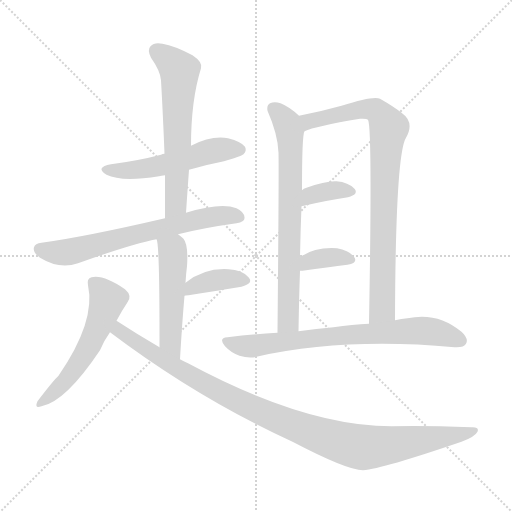
t = 0.00 s
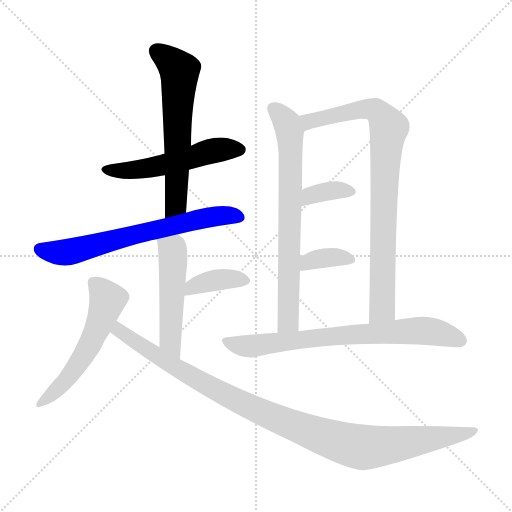
t = 1.83 s
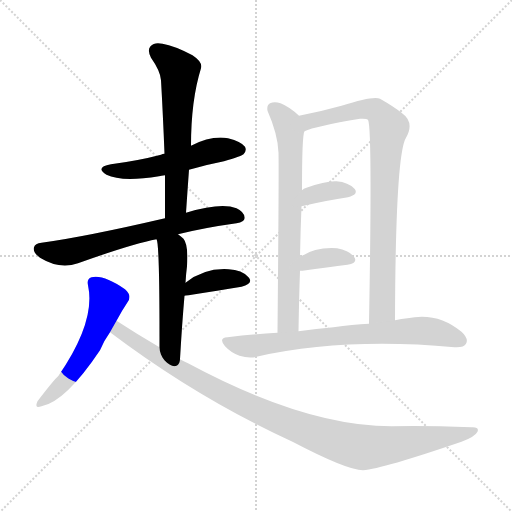
t = 3.66 s
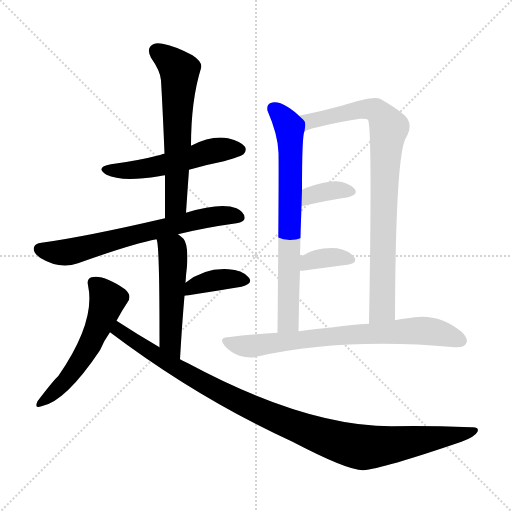
t = 5.49 s
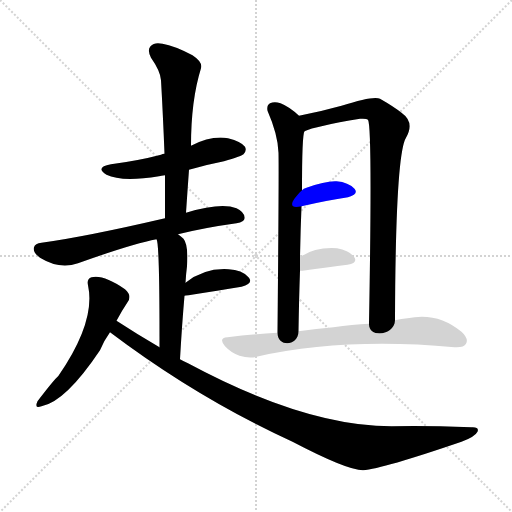
t = 7.31 s
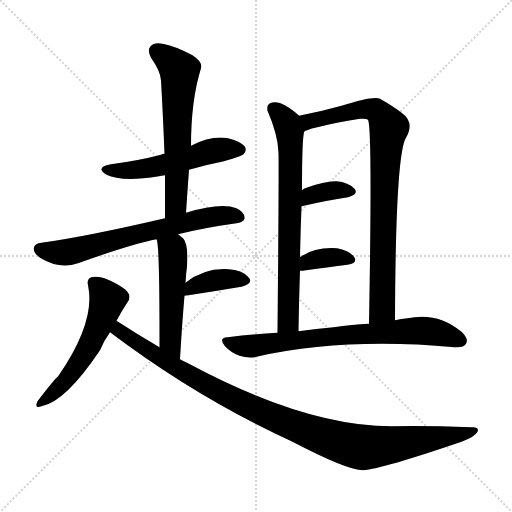
t = 9.14 s

The animated SVG that drew these frames (rendered in a browser with its animation timeline set to each time). Animation: 12 CSS @keyframes rules; one cycle of 9.14 s.

<svg version="1.1" viewBox="0 0 1024 1024" xmlns="http://www.w3.org/2000/svg">
  <g stroke="lightgray" stroke-dasharray="1,1" stroke-width="1" transform="scale(4, 4)">
    <line x1="0" y1="0" x2="256" y2="256"></line>
    <line x1="256" y1="0" x2="0" y2="256"></line>
    <line x1="128" y1="0" x2="128" y2="256"></line>
    <line x1="0" y1="128" x2="256" y2="128"></line>
  </g>
<g transform="scale(1, -1) translate(0, -900)">
   <style type="text/css">
    @keyframes keyframes0 {
      from {
       stroke: blue;
       stroke-dashoffset: 525;
       stroke-width: 128;
       }
       63% {
       animation-timing-function: step-end;
       stroke: blue;
       stroke-dashoffset: 0;
       stroke-width: 128;
       }
       to {
       stroke: black;
       stroke-width: 1024;
       }
       }
       #make-me-a-hanzi-animation-0 {
         animation: keyframes0 0.677246s both;
         animation-delay: 0.000000s;
         animation-timing-function: linear;
       }
    @keyframes keyframes1 {
      from {
       stroke: blue;
       stroke-dashoffset: 609;
       stroke-width: 128;
       }
       66% {
       animation-timing-function: step-end;
       stroke: blue;
       stroke-dashoffset: 0;
       stroke-width: 128;
       }
       to {
       stroke: black;
       stroke-width: 1024;
       }
       }
       #make-me-a-hanzi-animation-1 {
         animation: keyframes1 0.745605s both;
         animation-delay: 0.677246s;
         animation-timing-function: linear;
       }
    @keyframes keyframes2 {
      from {
       stroke: blue;
       stroke-dashoffset: 664;
       stroke-width: 128;
       }
       68% {
       animation-timing-function: step-end;
       stroke: blue;
       stroke-dashoffset: 0;
       stroke-width: 128;
       }
       to {
       stroke: black;
       stroke-width: 1024;
       }
       }
       #make-me-a-hanzi-animation-2 {
         animation: keyframes2 0.790365s both;
         animation-delay: 1.422852s;
         animation-timing-function: linear;
       }
    @keyframes keyframes3 {
      from {
       stroke: blue;
       stroke-dashoffset: 498;
       stroke-width: 128;
       }
       62% {
       animation-timing-function: step-end;
       stroke: blue;
       stroke-dashoffset: 0;
       stroke-width: 128;
       }
       to {
       stroke: black;
       stroke-width: 1024;
       }
       }
       #make-me-a-hanzi-animation-3 {
         animation: keyframes3 0.655273s both;
         animation-delay: 2.213216s;
         animation-timing-function: linear;
       }
    @keyframes keyframes4 {
      from {
       stroke: blue;
       stroke-dashoffset: 376;
       stroke-width: 128;
       }
       55% {
       animation-timing-function: step-end;
       stroke: blue;
       stroke-dashoffset: 0;
       stroke-width: 128;
       }
       to {
       stroke: black;
       stroke-width: 1024;
       }
       }
       #make-me-a-hanzi-animation-4 {
         animation: keyframes4 0.555990s both;
         animation-delay: 2.868490s;
         animation-timing-function: linear;
       }
    @keyframes keyframes5 {
      from {
       stroke: blue;
       stroke-dashoffset: 546;
       stroke-width: 128;
       }
       64% {
       animation-timing-function: step-end;
       stroke: blue;
       stroke-dashoffset: 0;
       stroke-width: 128;
       }
       to {
       stroke: black;
       stroke-width: 1024;
       }
       }
       #make-me-a-hanzi-animation-5 {
         animation: keyframes5 0.694336s both;
         animation-delay: 3.424479s;
         animation-timing-function: linear;
       }
    @keyframes keyframes6 {
      from {
       stroke: blue;
       stroke-dashoffset: 1034;
       stroke-width: 128;
       }
       77% {
       animation-timing-function: step-end;
       stroke: blue;
       stroke-dashoffset: 0;
       stroke-width: 128;
       }
       to {
       stroke: black;
       stroke-width: 1024;
       }
       }
       #make-me-a-hanzi-animation-6 {
         animation: keyframes6 1.091471s both;
         animation-delay: 4.118815s;
         animation-timing-function: linear;
       }
    @keyframes keyframes7 {
      from {
       stroke: blue;
       stroke-dashoffset: 709;
       stroke-width: 128;
       }
       70% {
       animation-timing-function: step-end;
       stroke: blue;
       stroke-dashoffset: 0;
       stroke-width: 128;
       }
       to {
       stroke: black;
       stroke-width: 1024;
       }
       }
       #make-me-a-hanzi-animation-7 {
         animation: keyframes7 0.826986s both;
         animation-delay: 5.210286s;
         animation-timing-function: linear;
       }
    @keyframes keyframes8 {
      from {
       stroke: blue;
       stroke-dashoffset: 841;
       stroke-width: 128;
       }
       73% {
       animation-timing-function: step-end;
       stroke: blue;
       stroke-dashoffset: 0;
       stroke-width: 128;
       }
       to {
       stroke: black;
       stroke-width: 1024;
       }
       }
       #make-me-a-hanzi-animation-8 {
         animation: keyframes8 0.934408s both;
         animation-delay: 6.037272s;
         animation-timing-function: linear;
       }
    @keyframes keyframes9 {
      from {
       stroke: blue;
       stroke-dashoffset: 354;
       stroke-width: 128;
       }
       54% {
       animation-timing-function: step-end;
       stroke: blue;
       stroke-dashoffset: 0;
       stroke-width: 128;
       }
       to {
       stroke: black;
       stroke-width: 1024;
       }
       }
       #make-me-a-hanzi-animation-9 {
         animation: keyframes9 0.538086s both;
         animation-delay: 6.971680s;
         animation-timing-function: linear;
       }
    @keyframes keyframes10 {
      from {
       stroke: blue;
       stroke-dashoffset: 358;
       stroke-width: 128;
       }
       54% {
       animation-timing-function: step-end;
       stroke: blue;
       stroke-dashoffset: 0;
       stroke-width: 128;
       }
       to {
       stroke: black;
       stroke-width: 1024;
       }
       }
       #make-me-a-hanzi-animation-10 {
         animation: keyframes10 0.541341s both;
         animation-delay: 7.509766s;
         animation-timing-function: linear;
       }
    @keyframes keyframes11 {
      from {
       stroke: blue;
       stroke-dashoffset: 729;
       stroke-width: 128;
       }
       70% {
       animation-timing-function: step-end;
       stroke: blue;
       stroke-dashoffset: 0;
       stroke-width: 128;
       }
       to {
       stroke: black;
       stroke-width: 1024;
       }
       }
       #make-me-a-hanzi-animation-11 {
         animation: keyframes11 0.843262s both;
         animation-delay: 8.051107s;
         animation-timing-function: linear;
       }
</style>
<path d="M 378.0 560.5 Q 412.0 570.5 448.0 577.5 Q 482.0 587.5 487.0 591.5 Q 494.0 598.5 490.0 606.5 Q 483.0 616.5 456.0 623.5 Q 423.0 629.5 382.0 608.5 L 329.0 592.5 Q 325.0 592.5 322.0 590.5 Q 276.0 578.5 222.0 571.5 Q 189.0 565.5 213.0 550.5 Q 243.0 535.5 318.0 547.5 Q 322.0 548.5 330.0 549.5 L 378.0 560.5 Z" fill="lightgray"></path> 
<path d="M 372.0 474.5 Q 375.0 519.5 378.0 560.5 L 382.0 608.5 Q 382.0 699.5 402.0 763.5 Q 406.0 775.5 385.0 789.5 Q 349.0 808.5 325.0 812.5 Q 309.0 816.5 301.0 807.5 Q 294.0 800.5 302.0 784.5 Q 321.0 757.5 322.0 739.5 Q 326.0 669.5 329.0 592.5 L 330.0 549.5 Q 330.0 509.5 330.0 463.5 C 330.0 433.5 370.0 444.5 372.0 474.5 Z" fill="lightgray"></path> 
<path d="M 356.0 431.5 Q 408.0 444.5 473.0 453.5 Q 489.0 456.5 489.0 463.5 Q 490.0 475.5 473.0 483.5 Q 442.0 495.5 372.0 474.5 L 330.0 463.5 Q 171.0 426.5 83.0 414.5 Q 70.0 413.5 68.0 405.5 Q 65.0 395.5 80.0 384.5 Q 119.0 360.5 156.0 373.5 Q 265.0 412.5 313.0 421.5 L 356.0 431.5 Z" fill="lightgray"></path> 
<path d="M 360.0 181.5 Q 364.0 251.5 369.0 308.5 L 371.0 334.5 Q 372.0 352.5 374.0 367.5 Q 377.0 410.5 367.0 422.5 Q 361.0 428.5 356.0 431.5 C 332.0 449.5 306.0 450.5 313.0 421.5 Q 319.0 415.5 319.0 226.5 Q 319.0 217.5 319.0 205.5 C 319.0 175.5 358.0 151.5 360.0 181.5 Z" fill="lightgray"></path> 
<path d="M 369.0 308.5 Q 372.0 308.5 483.0 326.5 Q 508.0 333.5 497.0 345.5 Q 484.0 360.5 457.0 361.5 Q 409.0 364.5 371.0 334.5 C 347.0 316.5 339.0 304.5 369.0 308.5 Z" fill="lightgray"></path> 
<path d="M 233.0 258.5 Q 243.0 277.5 255.0 295.5 Q 265.0 308.5 250.0 321.5 Q 207.0 351.5 183.0 345.5 Q 173.0 342.5 176.0 329.5 Q 192.0 257.5 117.0 148.5 Q 107.0 139.5 75.0 97.5 Q 68.0 81.5 83.0 87.5 Q 131.0 96.5 200.0 199.5 Q 207.0 217.5 220.0 235.5 L 233.0 258.5 Z" fill="lightgray"></path> 
<path d="M 220.0 235.5 Q 395.0 103.5 585.0 16.5 Q 694.0 -40.5 726.0 -40.5 Q 765.0 -37.5 923.0 16.5 Q 950.0 26.5 955.0 36.5 Q 959.0 46.5 943.0 45.5 Q 843.0 49.5 783.0 47.5 Q 611.0 47.5 376.0 173.5 Q 367.0 177.5 360.0 181.5 L 319.0 205.5 Q 276.0 230.5 233.0 258.5 C 208.0 274.5 196.0 253.5 220.0 235.5 Z" fill="lightgray"></path> 
<path d="M 598.0 668.5 Q 579.0 686.5 561.0 693.5 Q 549.0 697.5 540.0 693.5 Q 533.0 689.5 535.0 678.5 Q 556.0 630.5 557.0 594.5 Q 558.0 555.5 555.0 234.5 C 555.0 204.5 597.0 207.5 597.0 237.5 Q 598.0 301.5 600.0 358.5 L 600.0 385.5 Q 601.0 439.5 603.0 487.5 L 604.0 519.5 Q 604.0 631.5 609.0 637.5 C 612.0 656.5 612.0 656.5 598.0 668.5 Z" fill="lightgray"></path> 
<path d="M 790.0 259.5 Q 791.0 590.5 812.0 624.5 Q 830.0 655.5 803.0 674.5 Q 788.0 686.5 760.0 702.5 Q 748.0 709.5 683.0 688.5 Q 640.0 676.5 598.0 668.5 C 569.0 662.5 581.0 627.5 609.0 637.5 Q 630.0 647.5 720.0 662.5 Q 733.0 663.5 736.0 660.5 Q 745.0 645.5 738.0 252.5 C 737.0 222.5 790.0 229.5 790.0 259.5 Z" fill="lightgray"></path> 
<path d="M 603.0 487.5 Q 655.0 499.5 696.0 505.5 Q 718.0 511.5 709.0 522.5 Q 697.0 535.5 673.0 537.5 Q 651.0 538.5 613.0 524.5 Q 607.0 523.5 604.0 519.5 C 582.0 498.5 574.0 480.5 603.0 487.5 Z" fill="lightgray"></path> 
<path d="M 600.0 358.5 Q 601.0 358.5 605.0 358.5 Q 657.0 365.5 695.0 370.5 Q 717.0 374.5 708.0 386.5 Q 698.0 399.5 674.0 403.5 Q 629.0 406.5 600.0 385.5 C 575.0 368.5 570.0 358.5 600.0 358.5 Z" fill="lightgray"></path> 
<path d="M 555.0 234.5 Q 507.0 231.5 455.0 225.5 Q 436.0 224.5 450.0 207.5 Q 462.0 194.5 479.0 188.5 Q 498.0 182.5 513.0 186.5 Q 687.0 225.5 909.0 205.5 Q 928.0 204.5 932.0 212.5 Q 938.0 222.5 923.0 236.5 Q 875.0 276.5 815.0 263.5 Q 803.0 262.5 790.0 259.5 L 738.0 252.5 Q 705.0 251.5 667.0 245.5 Q 633.0 242.5 597.0 237.5 L 555.0 234.5 Z" fill="lightgray"></path> 
      <clipPath id="make-me-a-hanzi-clip-0">
      <path d="M 378.0 560.5 Q 412.0 570.5 448.0 577.5 Q 482.0 587.5 487.0 591.5 Q 494.0 598.5 490.0 606.5 Q 483.0 616.5 456.0 623.5 Q 423.0 629.5 382.0 608.5 L 329.0 592.5 Q 325.0 592.5 322.0 590.5 Q 276.0 578.5 222.0 571.5 Q 189.0 565.5 213.0 550.5 Q 243.0 535.5 318.0 547.5 Q 322.0 548.5 330.0 549.5 L 378.0 560.5 Z" fill="lightgray"></path>
      </clipPath>
      <path clip-path="url(#make-me-a-hanzi-clip-0)" d="M 215.0 562.5 L 286.0 561.5 L 426.0 598.5 L 479.0 600.5 " fill="none" id="make-me-a-hanzi-animation-0" stroke-dasharray="397 794" stroke-linecap="round"></path>

      <clipPath id="make-me-a-hanzi-clip-1">
      <path d="M 372.0 474.5 Q 375.0 519.5 378.0 560.5 L 382.0 608.5 Q 382.0 699.5 402.0 763.5 Q 406.0 775.5 385.0 789.5 Q 349.0 808.5 325.0 812.5 Q 309.0 816.5 301.0 807.5 Q 294.0 800.5 302.0 784.5 Q 321.0 757.5 322.0 739.5 Q 326.0 669.5 329.0 592.5 L 330.0 549.5 Q 330.0 509.5 330.0 463.5 C 330.0 433.5 370.0 444.5 372.0 474.5 Z" fill="lightgray"></path>
      </clipPath>
      <path clip-path="url(#make-me-a-hanzi-clip-1)" d="M 313.0 798.5 L 359.0 758.5 L 352.0 498.5 L 335.0 471.5 " fill="none" id="make-me-a-hanzi-animation-1" stroke-dasharray="481 962" stroke-linecap="round"></path>

      <clipPath id="make-me-a-hanzi-clip-2">
      <path d="M 356.0 431.5 Q 408.0 444.5 473.0 453.5 Q 489.0 456.5 489.0 463.5 Q 490.0 475.5 473.0 483.5 Q 442.0 495.5 372.0 474.5 L 330.0 463.5 Q 171.0 426.5 83.0 414.5 Q 70.0 413.5 68.0 405.5 Q 65.0 395.5 80.0 384.5 Q 119.0 360.5 156.0 373.5 Q 265.0 412.5 313.0 421.5 L 356.0 431.5 Z" fill="lightgray"></path>
      </clipPath>
      <path clip-path="url(#make-me-a-hanzi-clip-2)" d="M 79.0 401.5 L 110.0 394.5 L 142.0 397.5 L 404.0 463.5 L 478.0 466.5 " fill="none" id="make-me-a-hanzi-animation-2" stroke-dasharray="536 1072" stroke-linecap="round"></path>

      <clipPath id="make-me-a-hanzi-clip-3">
      <path d="M 360.0 181.5 Q 364.0 251.5 369.0 308.5 L 371.0 334.5 Q 372.0 352.5 374.0 367.5 Q 377.0 410.5 367.0 422.5 Q 361.0 428.5 356.0 431.5 C 332.0 449.5 306.0 450.5 313.0 421.5 Q 319.0 415.5 319.0 226.5 Q 319.0 217.5 319.0 205.5 C 319.0 175.5 358.0 151.5 360.0 181.5 Z" fill="lightgray"></path>
      </clipPath>
      <path clip-path="url(#make-me-a-hanzi-clip-3)" d="M 322.0 418.5 L 346.0 393.5 L 341.0 217.5 L 356.0 190.5 " fill="none" id="make-me-a-hanzi-animation-3" stroke-dasharray="370 740" stroke-linecap="round"></path>

      <clipPath id="make-me-a-hanzi-clip-4">
      <path d="M 369.0 308.5 Q 372.0 308.5 483.0 326.5 Q 508.0 333.5 497.0 345.5 Q 484.0 360.5 457.0 361.5 Q 409.0 364.5 371.0 334.5 C 347.0 316.5 339.0 304.5 369.0 308.5 Z" fill="lightgray"></path>
      </clipPath>
      <path clip-path="url(#make-me-a-hanzi-clip-4)" d="M 373.0 315.5 L 385.0 326.5 L 411.0 335.5 L 449.0 341.5 L 487.0 338.5 " fill="none" id="make-me-a-hanzi-animation-4" stroke-dasharray="248 496" stroke-linecap="round"></path>

      <clipPath id="make-me-a-hanzi-clip-5">
      <path d="M 233.0 258.5 Q 243.0 277.5 255.0 295.5 Q 265.0 308.5 250.0 321.5 Q 207.0 351.5 183.0 345.5 Q 173.0 342.5 176.0 329.5 Q 192.0 257.5 117.0 148.5 Q 107.0 139.5 75.0 97.5 Q 68.0 81.5 83.0 87.5 Q 131.0 96.5 200.0 199.5 Q 207.0 217.5 220.0 235.5 L 233.0 258.5 Z" fill="lightgray"></path>
      </clipPath>
      <path clip-path="url(#make-me-a-hanzi-clip-5)" d="M 186.0 334.5 L 215.0 300.5 L 200.0 254.5 L 176.0 202.5 L 145.0 155.5 L 85.0 97.5 " fill="none" id="make-me-a-hanzi-animation-5" stroke-dasharray="418 836" stroke-linecap="round"></path>

      <clipPath id="make-me-a-hanzi-clip-6">
      <path d="M 220.0 235.5 Q 395.0 103.5 585.0 16.5 Q 694.0 -40.5 726.0 -40.5 Q 765.0 -37.5 923.0 16.5 Q 950.0 26.5 955.0 36.5 Q 959.0 46.5 943.0 45.5 Q 843.0 49.5 783.0 47.5 Q 611.0 47.5 376.0 173.5 Q 367.0 177.5 360.0 181.5 L 319.0 205.5 Q 276.0 230.5 233.0 258.5 C 208.0 274.5 196.0 253.5 220.0 235.5 Z" fill="lightgray"></path>
      </clipPath>
      <path clip-path="url(#make-me-a-hanzi-clip-6)" d="M 236.0 249.5 L 238.0 238.5 L 287.0 204.5 L 450.0 110.5 L 562.0 58.5 L 683.0 14.5 L 737.0 5.5 L 947.0 37.5 " fill="none" id="make-me-a-hanzi-animation-6" stroke-dasharray="906 1812" stroke-linecap="round"></path>

      <clipPath id="make-me-a-hanzi-clip-7">
      <path d="M 598.0 668.5 Q 579.0 686.5 561.0 693.5 Q 549.0 697.5 540.0 693.5 Q 533.0 689.5 535.0 678.5 Q 556.0 630.5 557.0 594.5 Q 558.0 555.5 555.0 234.5 C 555.0 204.5 597.0 207.5 597.0 237.5 Q 598.0 301.5 600.0 358.5 L 600.0 385.5 Q 601.0 439.5 603.0 487.5 L 604.0 519.5 Q 604.0 631.5 609.0 637.5 C 612.0 656.5 612.0 656.5 598.0 668.5 Z" fill="lightgray"></path>
      </clipPath>
      <path clip-path="url(#make-me-a-hanzi-clip-7)" d="M 547.0 682.5 L 574.0 653.5 L 582.0 597.5 L 577.0 261.5 L 561.0 248.5 " fill="none" id="make-me-a-hanzi-animation-7" stroke-dasharray="581 1162" stroke-linecap="round"></path>

      <clipPath id="make-me-a-hanzi-clip-8">
      <path d="M 790.0 259.5 Q 791.0 590.5 812.0 624.5 Q 830.0 655.5 803.0 674.5 Q 788.0 686.5 760.0 702.5 Q 748.0 709.5 683.0 688.5 Q 640.0 676.5 598.0 668.5 C 569.0 662.5 581.0 627.5 609.0 637.5 Q 630.0 647.5 720.0 662.5 Q 733.0 663.5 736.0 660.5 Q 745.0 645.5 738.0 252.5 C 737.0 222.5 790.0 229.5 790.0 259.5 Z" fill="lightgray"></path>
      </clipPath>
      <path clip-path="url(#make-me-a-hanzi-clip-8)" d="M 610.0 643.5 L 618.0 656.5 L 721.0 682.5 L 754.0 677.5 L 778.0 644.5 L 768.0 526.5 L 765.0 282.5 L 743.0 267.5 " fill="none" id="make-me-a-hanzi-animation-8" stroke-dasharray="713 1426" stroke-linecap="round"></path>

      <clipPath id="make-me-a-hanzi-clip-9">
      <path d="M 603.0 487.5 Q 655.0 499.5 696.0 505.5 Q 718.0 511.5 709.0 522.5 Q 697.0 535.5 673.0 537.5 Q 651.0 538.5 613.0 524.5 Q 607.0 523.5 604.0 519.5 C 582.0 498.5 574.0 480.5 603.0 487.5 Z" fill="lightgray"></path>
      </clipPath>
      <path clip-path="url(#make-me-a-hanzi-clip-9)" d="M 611.0 492.5 L 621.0 508.5 L 668.0 519.5 L 699.0 516.5 " fill="none" id="make-me-a-hanzi-animation-9" stroke-dasharray="226 452" stroke-linecap="round"></path>

      <clipPath id="make-me-a-hanzi-clip-10">
      <path d="M 600.0 358.5 Q 601.0 358.5 605.0 358.5 Q 657.0 365.5 695.0 370.5 Q 717.0 374.5 708.0 386.5 Q 698.0 399.5 674.0 403.5 Q 629.0 406.5 600.0 385.5 C 575.0 368.5 570.0 358.5 600.0 358.5 Z" fill="lightgray"></path>
      </clipPath>
      <path clip-path="url(#make-me-a-hanzi-clip-10)" d="M 603.0 365.5 L 616.0 376.5 L 637.0 382.5 L 665.0 386.5 L 699.0 380.5 " fill="none" id="make-me-a-hanzi-animation-10" stroke-dasharray="230 460" stroke-linecap="round"></path>

      <clipPath id="make-me-a-hanzi-clip-11">
      <path d="M 555.0 234.5 Q 507.0 231.5 455.0 225.5 Q 436.0 224.5 450.0 207.5 Q 462.0 194.5 479.0 188.5 Q 498.0 182.5 513.0 186.5 Q 687.0 225.5 909.0 205.5 Q 928.0 204.5 932.0 212.5 Q 938.0 222.5 923.0 236.5 Q 875.0 276.5 815.0 263.5 Q 803.0 262.5 790.0 259.5 L 738.0 252.5 Q 705.0 251.5 667.0 245.5 Q 633.0 242.5 597.0 237.5 L 555.0 234.5 Z" fill="lightgray"></path>
      </clipPath>
      <path clip-path="url(#make-me-a-hanzi-clip-11)" d="M 453.0 216.5 L 504.0 207.5 L 692.0 230.5 L 828.0 238.5 L 878.0 234.5 L 921.0 218.5 " fill="none" id="make-me-a-hanzi-animation-11" stroke-dasharray="601 1202" stroke-linecap="round"></path>

</g>
</svg>
